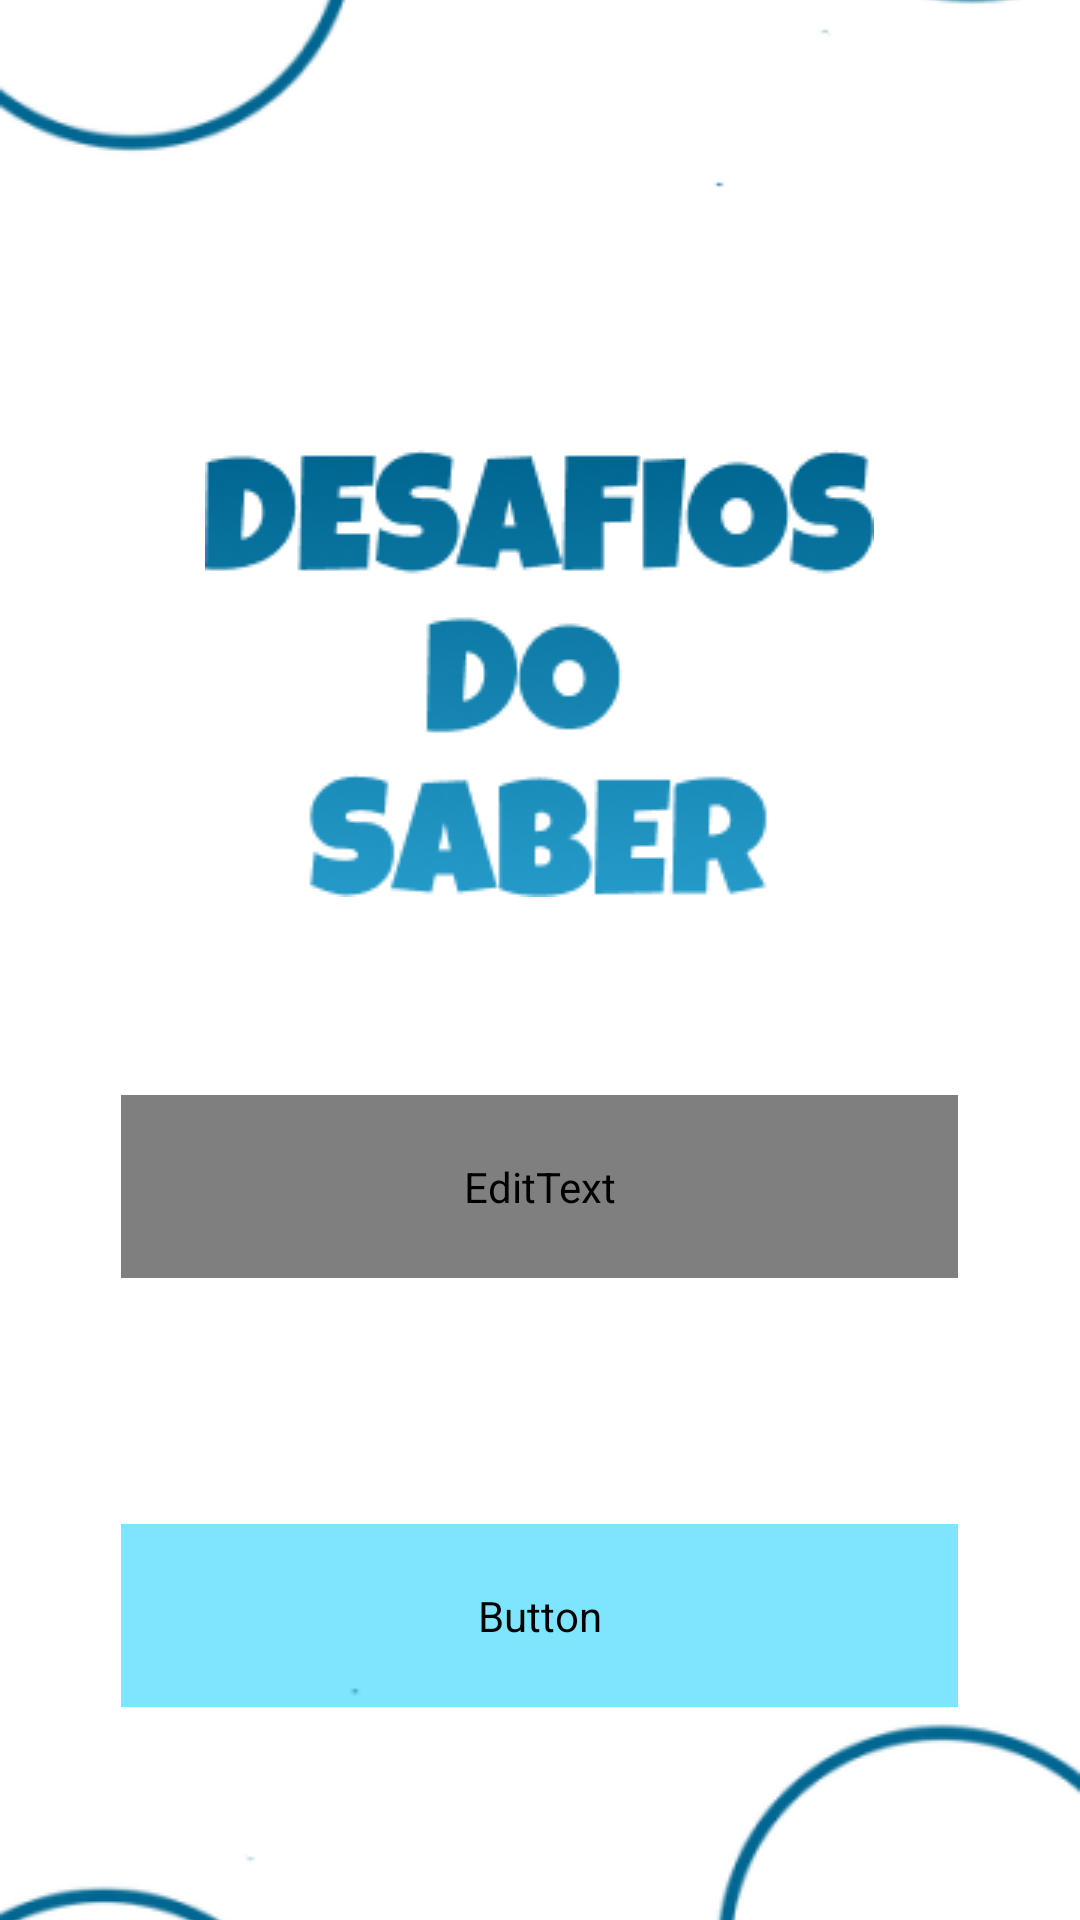

Write the Android layout XML for this screen, with the resource values it uses.
<!-- AndroidManifest.xml: application theme Theme.example -->
<!-- res/layout/activity_main.xml -->
<?xml version="1.0" encoding="utf-8"?>
<RelativeLayout xmlns:android="http://schemas.android.com/apk/res/android"
    xmlns:app="http://schemas.android.com/apk/res-auto"
    xmlns:tools="http://schemas.android.com/tools"
    android:background="@color/white"
    android:layout_width="match_parent"
    android:layout_height="match_parent"
    tools:context=".MainActivity">

    <EditText
        android:id="@+id/campoNomePrincipal"
        android:fontFamily="@font/luckiest_guy"
        android:layout_width="279dp"
        android:layout_height="61dp"
        android:layout_centerHorizontal="true"
        android:layout_marginTop="365dp"
        android:background="@drawable/tv_border"
        android:gravity="center"
        android:hint="NOME"
        android:textColorHint="@color/azulFontClaro"
        android:textColor="@color/azulFontClaro"
        android:textSize="25sp" />

    <Button
        android:id="@+id/botaoIniciar"
        android:layout_width="279dp"
        android:layout_height="61dp"
        android:layout_centerHorizontal="true"
        android:layout_marginTop="508dp"
        android:backgroundTint="@color/azulPrincipal"
        android:backgroundTintMode="add"
        android:fontFamily="@font/luckiest_guy"
        android:gravity="center"
        android:onClick="irTelaJogos"
        android:text="INICIAR"
        android:textColor="@color/white"
        android:textSize="30sp" />

    <ImageView
        android:id="@+id/imageView2"
        android:layout_width="wrap_content"
        android:layout_height="wrap_content"
        android:layout_centerHorizontal="true"
        android:layout_marginTop="150dp"
        app:srcCompat="@drawable/desafios_do_saber" />



    <ImageView
        android:id="@+id/imageView3"
        android:layout_width="match_parent"
        android:layout_height="match_parent"
        android:scaleType="centerCrop"
        app:srcCompat="@drawable/group_1__1_" />


</RelativeLayout>
<!-- resources referenced by this layout -->
<resources>
  <color name="azulFontClaro">#76A0B1</color>
  <color name="azulPrincipal">#006691</color>
  <color name="white">#FFFFFFFF</color>
  <!-- drawable desafios_do_saber: png bitmap (drawable, 20297 bytes) -->
  <!-- drawable group_1: png bitmap (drawable, 19818 bytes) -->
  <!-- drawable group_1__1_: png bitmap (drawable, 37048 bytes) -->
  <!-- drawable tv_border (drawable) -->
  <?xml version="1.0" encoding="utf-8"?>
  
  <shape xmlns:android="http://schemas.android.com/apk/res/android">
  
      <stroke android:width="3dp" android:color="@color/azulPrincipal" />
      <corners android:radius="30dp"/>
  </shape>
  <style name="Theme.example" parent="Base.Theme.example" />
  <style name="Base.Theme.example" parent="Theme.Material3.DayNight.NoActionBar">
          
          
  
          <item name="android:statusBarColor">@color/azulPrincipal</item>
      </style>
</resources>
